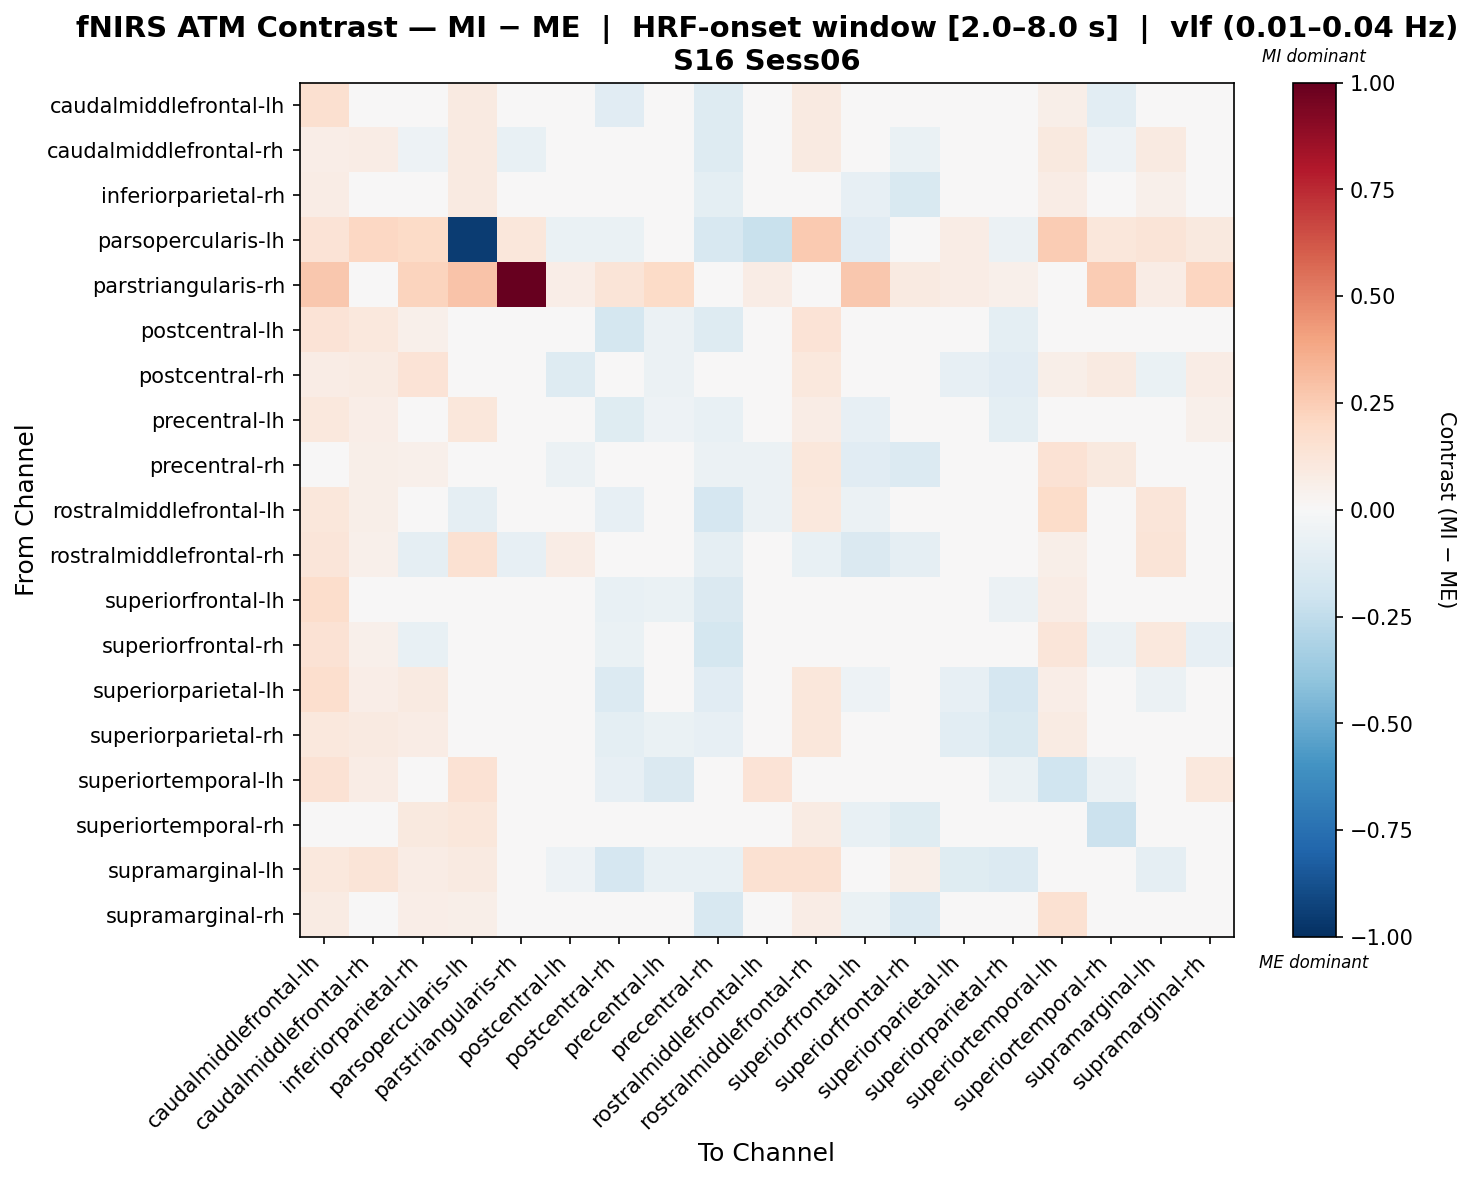

The table this chart was drawn from, first rows:
, caudalmiddlefrontal-lh, caudalmiddlefrontal-rh, inferiorparietal-rh, parsopercularis-lh, parstriangularis-rh, postcentral-lh, postcentral-rh, precentral-lh, precentral-rh, rostralmiddlefrontal-lh, rostralmiddlefrontal-rh, superiorfrontal-lh, superiorfrontal-rh, superiorparietal-lh, superiorparietal-rh, superiortemporal-lh, superiortemporal-rh, supramarginal-lh, supramarginal-rh
caudalmiddlefrontal-lh, 0.1587, 0.03676, 0.003883, 0.08767, -0.01264, -0.01416, -0.1117, -0.04825, -0.1327, 0.04891, 0.09301, -0.01695, 0.003845, 0.03362, -0.04552, 0.06127, -0.1088, -0.02289, -0.01404
caudalmiddlefrontal-rh, 0.06514, 0.07604, -0.05227, 0.09252, -0.07678, 0.04368, -0.04534, -0.0259, -0.1258, -0.002293, 0.08747, -0.04389, -0.0693, 0.01005, -0.02691, 0.09601, -0.05002, 0.08815, -0.04057
inferiorparietal-rh, 0.07562, 0.02282, -0.007383, 0.09227, -0.02437, -0.002945, 0.004805, -0.04989, -0.09622, -0.02622, 0.01623, -0.08333, -0.1523, 0.02671, -0.006967, 0.07305, 0.0399, 0.05111, 0.04712
parsopercularis-lh, 0.1404, 0.2031, 0.1896, -0.9457, 0.1103, -0.0642, -0.06446, 0.02105, -0.1607, -0.2226, 0.2631, -0.1107, 0.03194, 0.07306, -0.05649, 0.2572, 0.1127, 0.1261, 0.09626
parstriangularis-rh, 0.2709, 0.00896, 0.2235, 0.2821, 1.0, 0.06512, 0.1303, 0.1953, 0.04289, 0.07674, -0.00245, 0.266, 0.08823, 0.07374, 0.05422, 0.03404, 0.2516, 0.07053, 0.2122
postcentral-lh, 0.1384, 0.1066, 0.05306, -0.006158, 0.003883, -0.001806, -0.1755, -0.05914, -0.1259, 0.0282, 0.14, -0.04429, 0.031, 0.003262, -0.09544, 0.04615, -0.03706, -0.009109, 0.003781
postcentral-rh, 0.07657, 0.08024, 0.1368, 0.01954, 0.01553, -0.1291, -0.04629, -0.06249, -0.03541, -0.02426, 0.1046, -0.04798, -0.04492, -0.08114, -0.1133, 0.0561, 0.08783, -0.06909, 0.07688
precentral-lh, 0.1043, 0.07007, 0.03974, 0.1109, 0.03363, -0.03262, -0.1189, -0.0521, -0.07748, -0.01134, 0.07649, -0.08472, -0.03662, -0.001048, -0.1001, -0.02462, 0.04306, 0.009271, 0.0521
precentral-rh, 0.03563, 0.06221, 0.05463, 0.007919, 0.0006574, -0.05966, -0.009183, -0.02347, -0.05706, -0.05826, 0.1098, -0.1148, -0.1333, -0.01048, -0.03131, 0.1448, 0.09516, 0.01379, -0.02706
rostralmiddlefrontal-lh, 0.1105, 0.0622, 0.01811, -0.09182, -0.02129, -0.01015, -0.08427, -0.03781, -0.1653, -0.06067, 0.1086, -0.05773, -0.02317, 0.02195, -0.0306, 0.1827, -0.02138, 0.1176, -0.01744
rostralmiddlefrontal-rh, 0.1212, 0.05227, -0.09107, 0.153, -0.08451, 0.07442, -0.02856, -0.02075, -0.09182, 0.03377, -0.07668, -0.1408, -0.09082, 0.03526, -0.006244, 0.05748, -0.008838, 0.1265, -0.01381
superiorfrontal-lh, 0.1792, 0.04901, 0.01677, 0.02338, 0.02178, -0.01915, -0.07244, -0.06866, -0.1408, -0.004673, 0.02341, -0.03253, 0.01372, -0.04138, -0.05687, 0.07237, -0.0126, 0.03689, 0.01261
superiorfrontal-rh, 0.1456, 0.0515, -0.07719, 0.04395, -0.04136, 0.03478, -0.06955, -0.04089, -0.1776, 0.02993, 0.04036, -0.003388, -0.01819, -0.006642, 0.00444, 0.1189, -0.05852, 0.1058, -0.08198
superiorparietal-lh, 0.1685, 0.06942, 0.08914, 0.0376, 0.006174, 0.006083, -0.1335, -0.003904, -0.116, 0.03605, 0.1099, -0.05397, -0.008502, -0.07819, -0.1666, 0.06337, 0.001224, -0.05917, 0.03229
superiorparietal-rh, 0.1073, 0.09187, 0.07356, 0.01638, 0.002496, -0.04631, -0.09499, -0.06557, -0.08266, 0.0326, 0.1162, -0.04168, 0.01069, -0.1027, -0.1488, 0.08517, 0.02759, -0.02165, 0.04054
superiortemporal-lh, 0.1411, 0.07713, 0.01677, 0.145, -0.03856, -0.03233, -0.08057, -0.1433, -0.004322, 0.1394, 0.04473, -0.04781, 0.02463, -0.04026, -0.06417, -0.2014, -0.06167, 0.02288, 0.1028
superiortemporal-rh, 0.02648, 0.01189, 0.09651, 0.111, -0.009972, -0.008782, 0.01756, 0.03206, -0.009385, -0.01126, 0.07821, -0.07304, -0.1174, 0.006874, -0.0007792, 0.03341, -0.2155, -0.003727, 0.0358
supramarginal-lh, 0.1035, 0.1275, 0.07444, 0.08623, -0.02313, -0.05446, -0.1645, -0.07433, -0.07273, 0.1547, 0.1554, -0.02874, 0.0547, -0.1201, -0.1368, 0.01707, -0.03547, -0.09176, 0.02838
supramarginal-rh, 0.08532, 0.02777, 0.06931, 0.05504, -0.01948, -0.03859, -0.03284, -0.01123, -0.1588, -0.02985, 0.0706, -0.06364, -0.1365, -0.008486, -0.02, 0.1491, 0.017, 0.02272, 0.02254
